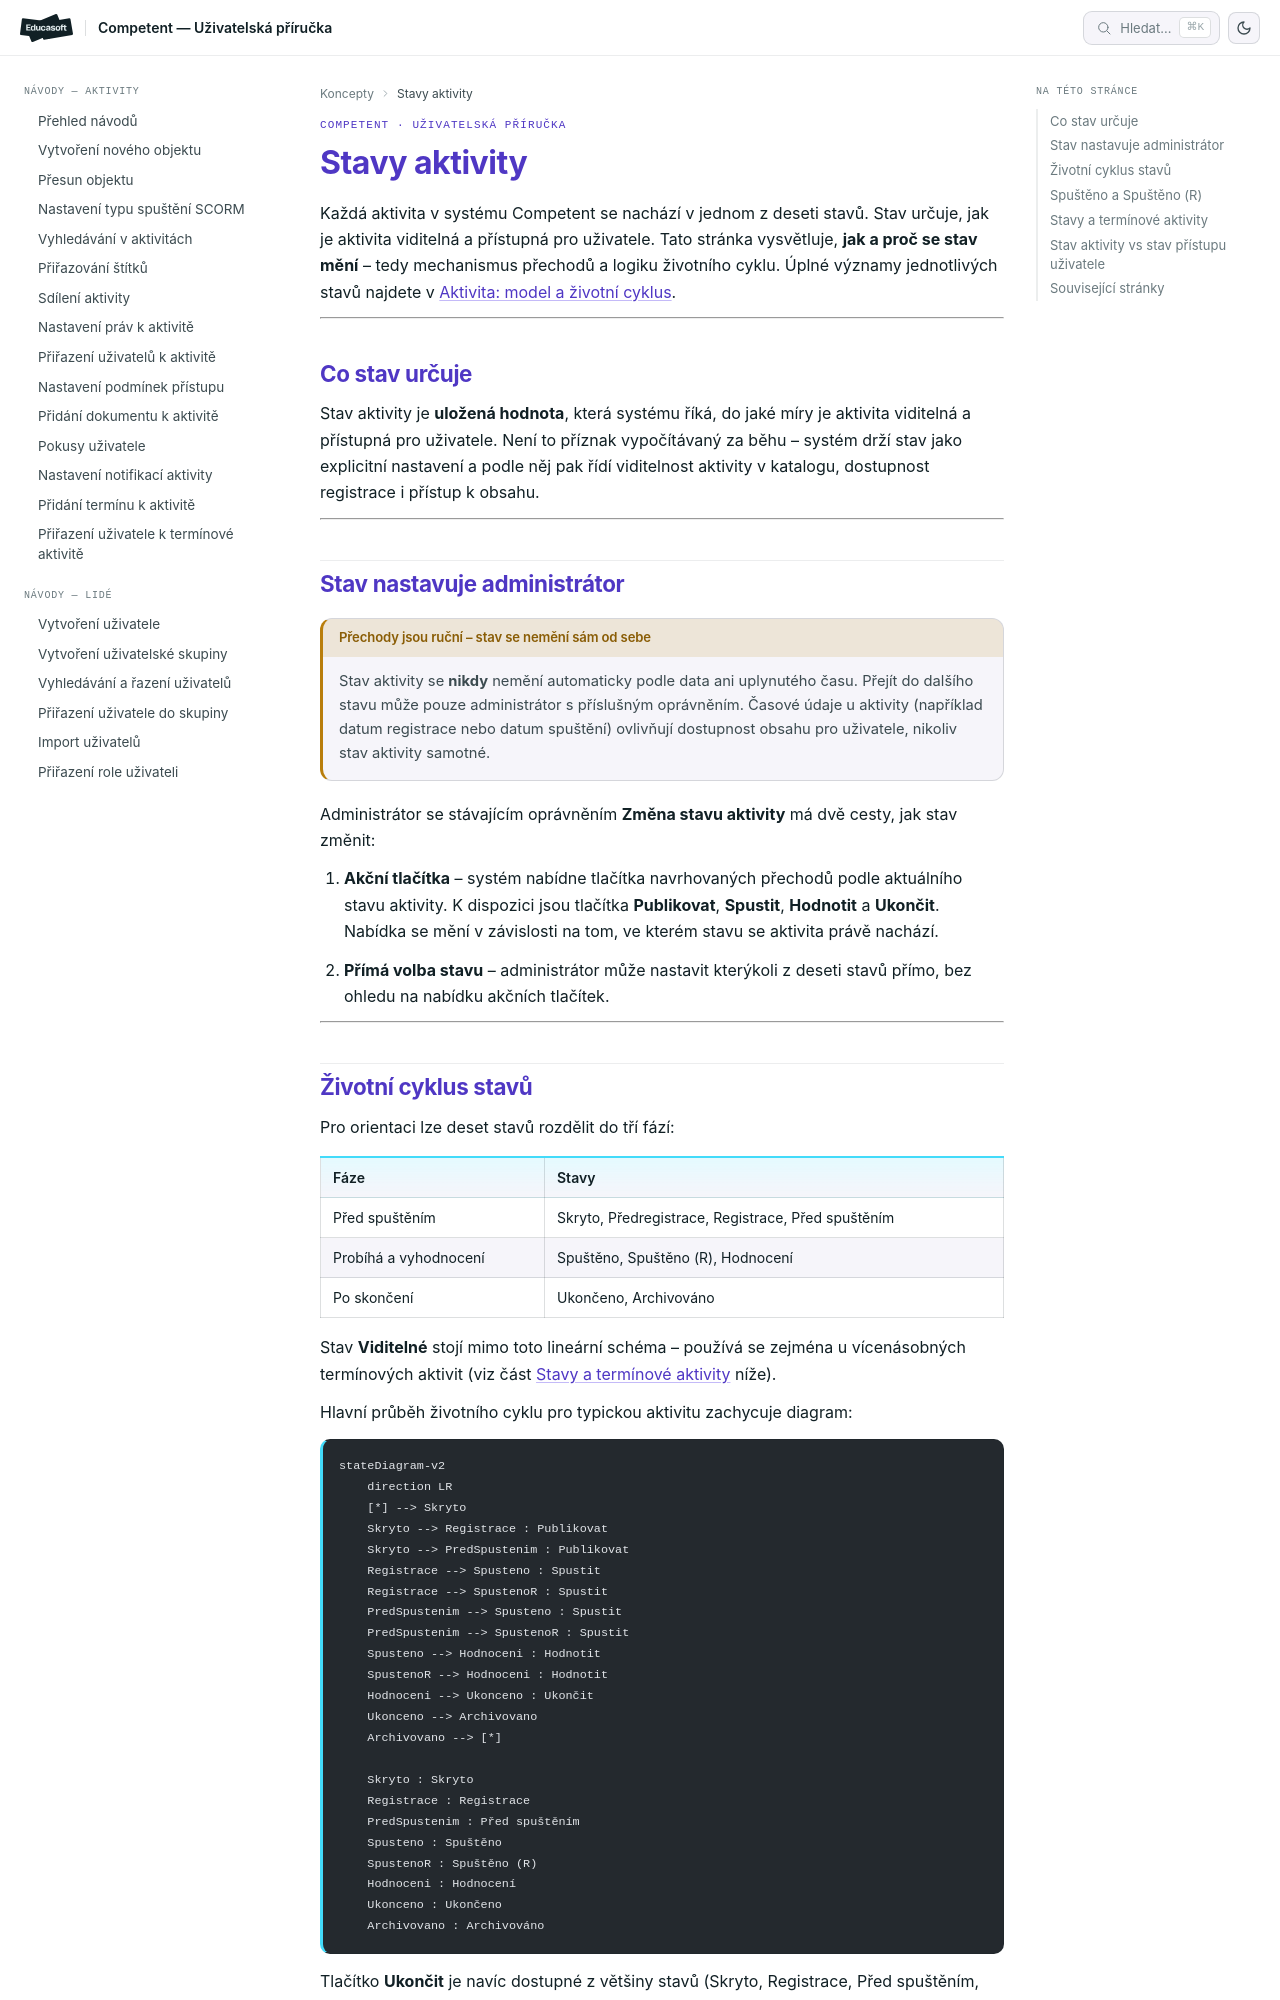

repository: EducasoftSolutions/competent-documentation · page: pro-administratory/concepts/stavy-aktivity/index.html · generator: mkdocs

# Stavy aktivity: přechody a životní cyklus

Každá aktivita v systému Competent se nachází v jednom z deseti stavů. Stav
určuje, jak je aktivita viditelná a přístupná pro uživatele. Tato stránka
vysvětluje, **jak a proč se stav mění** – tedy mechanismus přechodů a logiku
životního cyklu. Úplné významy jednotlivých stavů najdete v
[Aktivita: model a životní cyklus](aktivita.md).

---

## Co stav určuje

Stav aktivity je **uložená hodnota**, která systému říká, do jaké míry je
aktivita viditelná a přístupná pro uživatele. Není to příznak vypočítávaný
za běhu – systém drží stav jako explicitní nastavení a podle něj pak
řídí viditelnost aktivity v katalogu, dostupnost registrace i přístup
k obsahu.

---

## Stav nastavuje administrátor

!!! warning "Přechody jsou ruční – stav se nemění sám od sebe"
    Stav aktivity se **nikdy** nemění automaticky podle data ani uplynutého
    času. Přejít do dalšího stavu může pouze administrátor s příslušným
    oprávněním. Časové údaje u aktivity (například datum registrace nebo
    datum spuštění) ovlivňují dostupnost obsahu pro uživatele, nikoliv
    stav aktivity samotné.

Administrátor se stávajícím oprávněním **Změna stavu aktivity** má dvě
cesty, jak stav změnit:

1. **Akční tlačítka** – systém nabídne tlačítka navrhovaných přechodů
   podle aktuálního stavu aktivity. K dispozici jsou tlačítka
   **Publikovat**, **Spustit**, **Hodnotit** a **Ukončit**. Nabídka se mění
   v závislosti na tom, ve kterém stavu se aktivita právě nachází.

2. **Přímá volba stavu** – administrátor může nastavit kterýkoli
   z deseti stavů přímo, bez ohledu na nabídku akčních tlačítek.

---
